Image classification data set "Data" (ngue01/project_signe_des_main on GitHub). Class labels (4): maux tete augm, secours augm, vertige augm, vomissement augm.

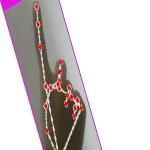
Label: vomissement augm

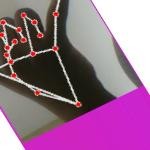
Label: maux tete augm

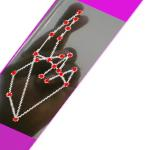
Label: vertige augm

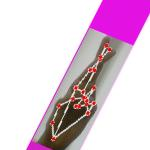
Label: vertige augm

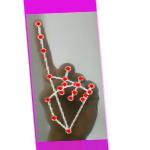
Label: vomissement augm

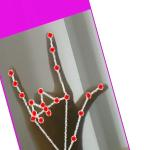
Label: secours augm
